Image classification data set "rps" (mehiis/neural-network-metropolia on GitHub). Class labels (3): paper, rock, scissors.

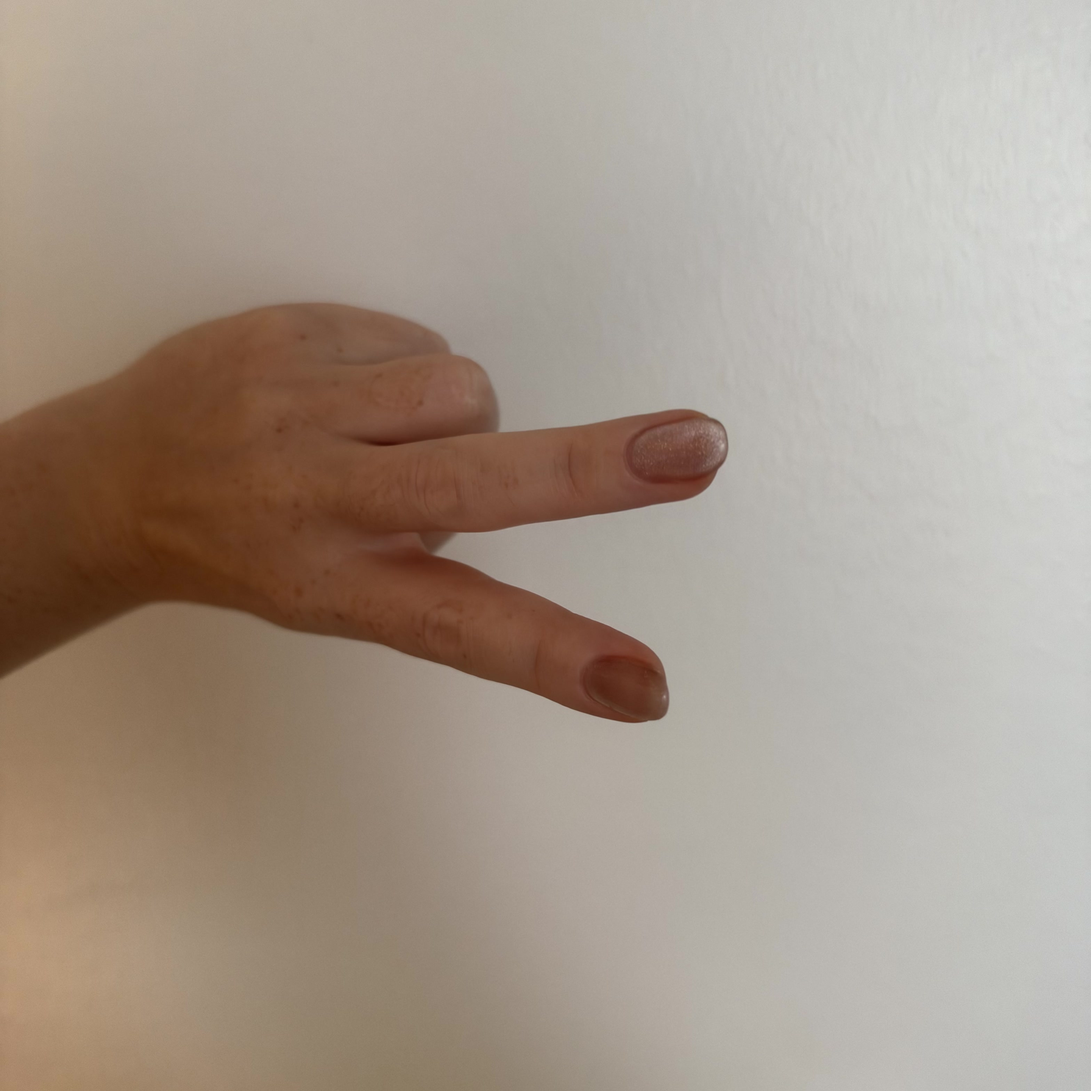
Label: scissors

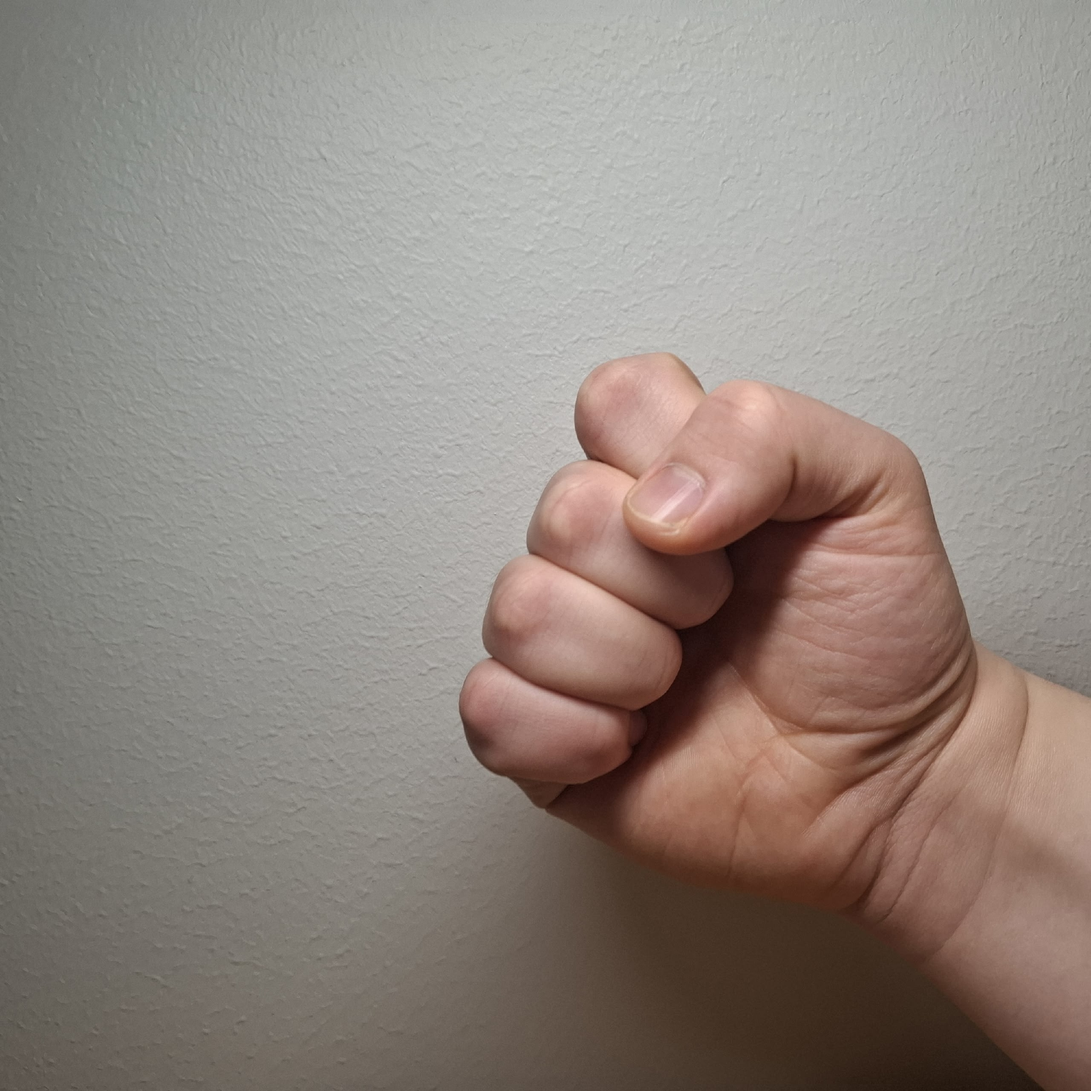
Label: rock

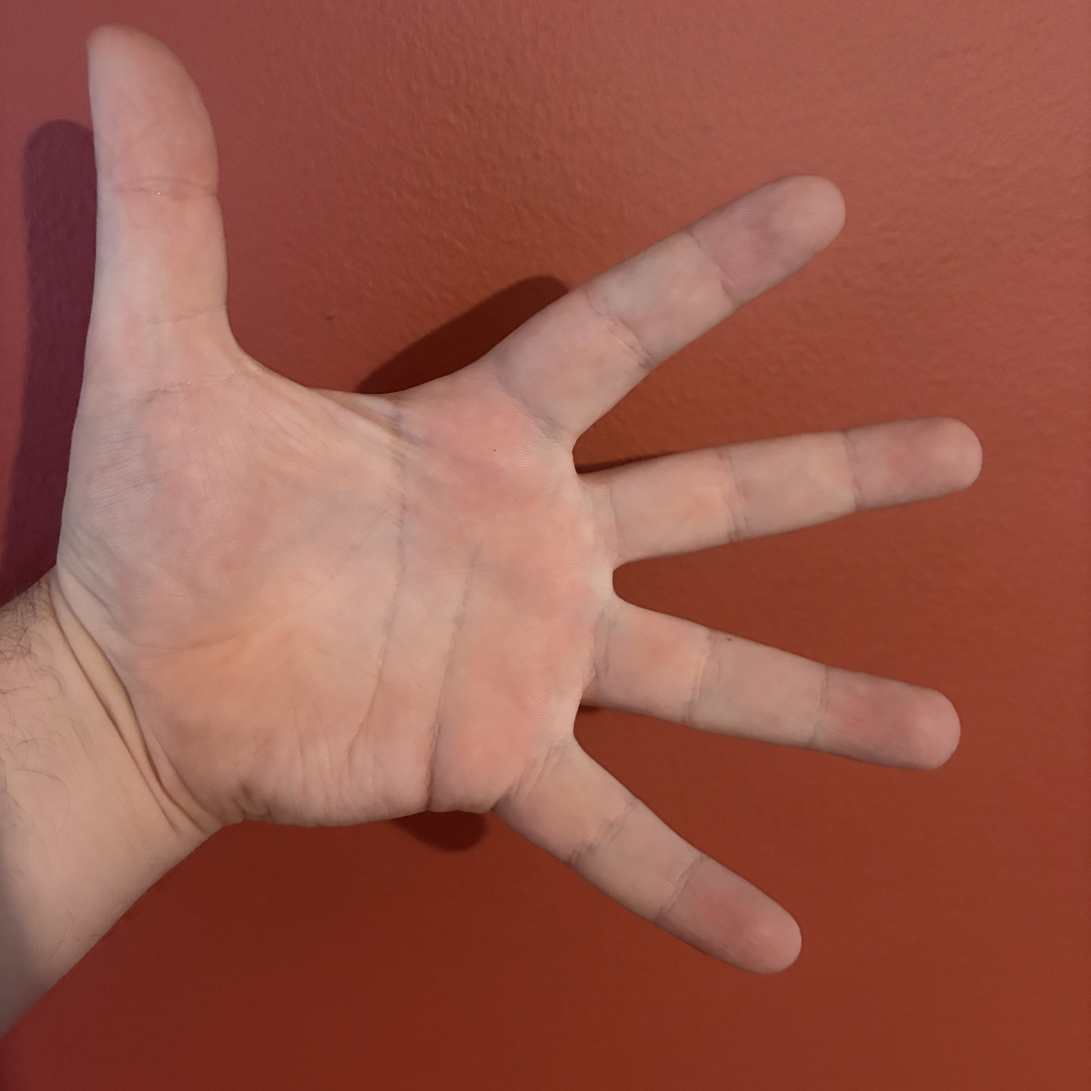
Label: paper

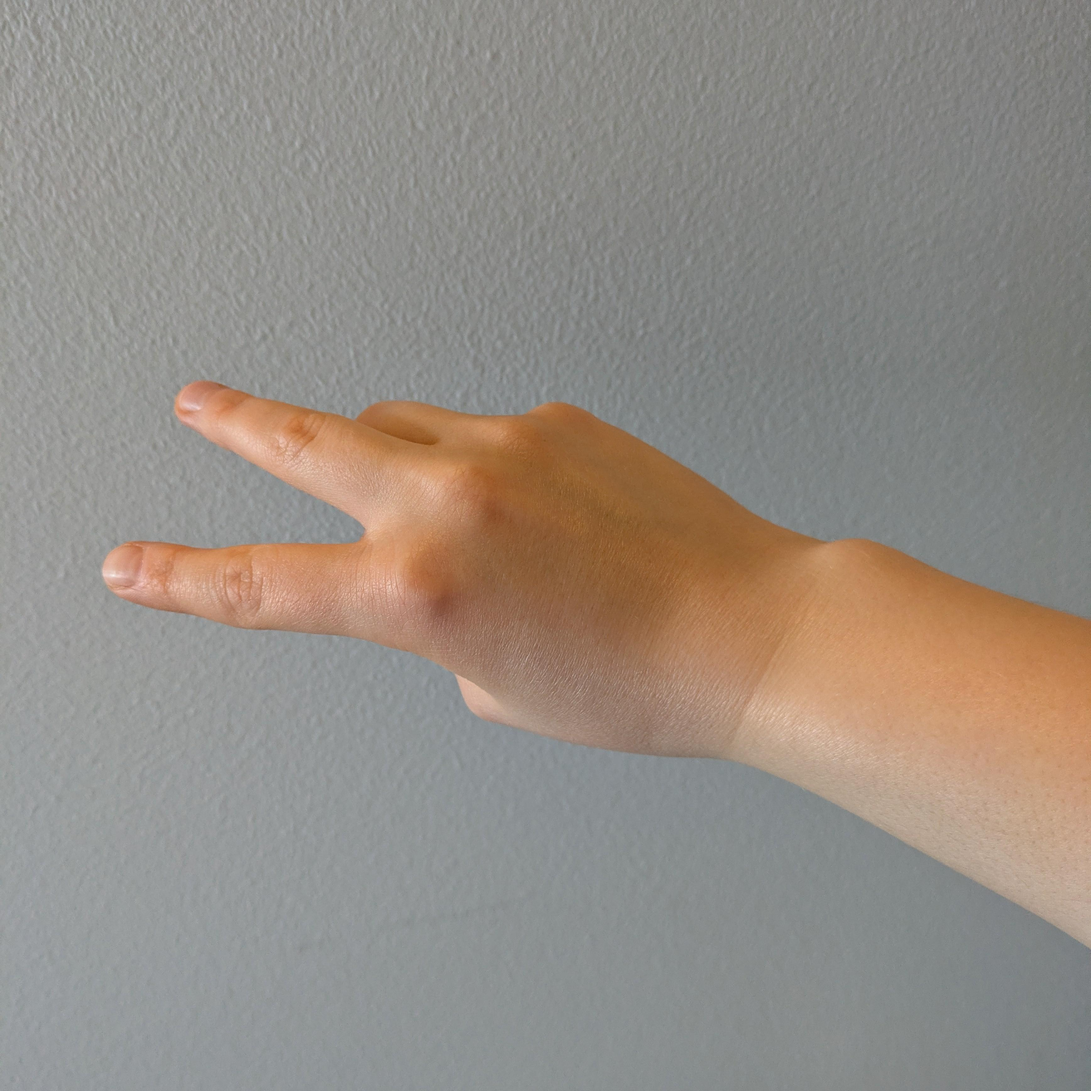
Label: scissors

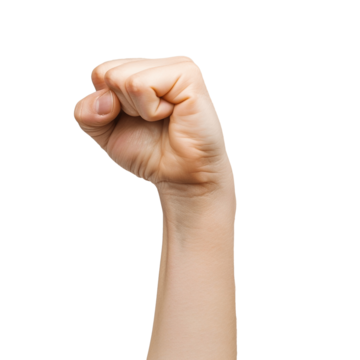
Label: rock

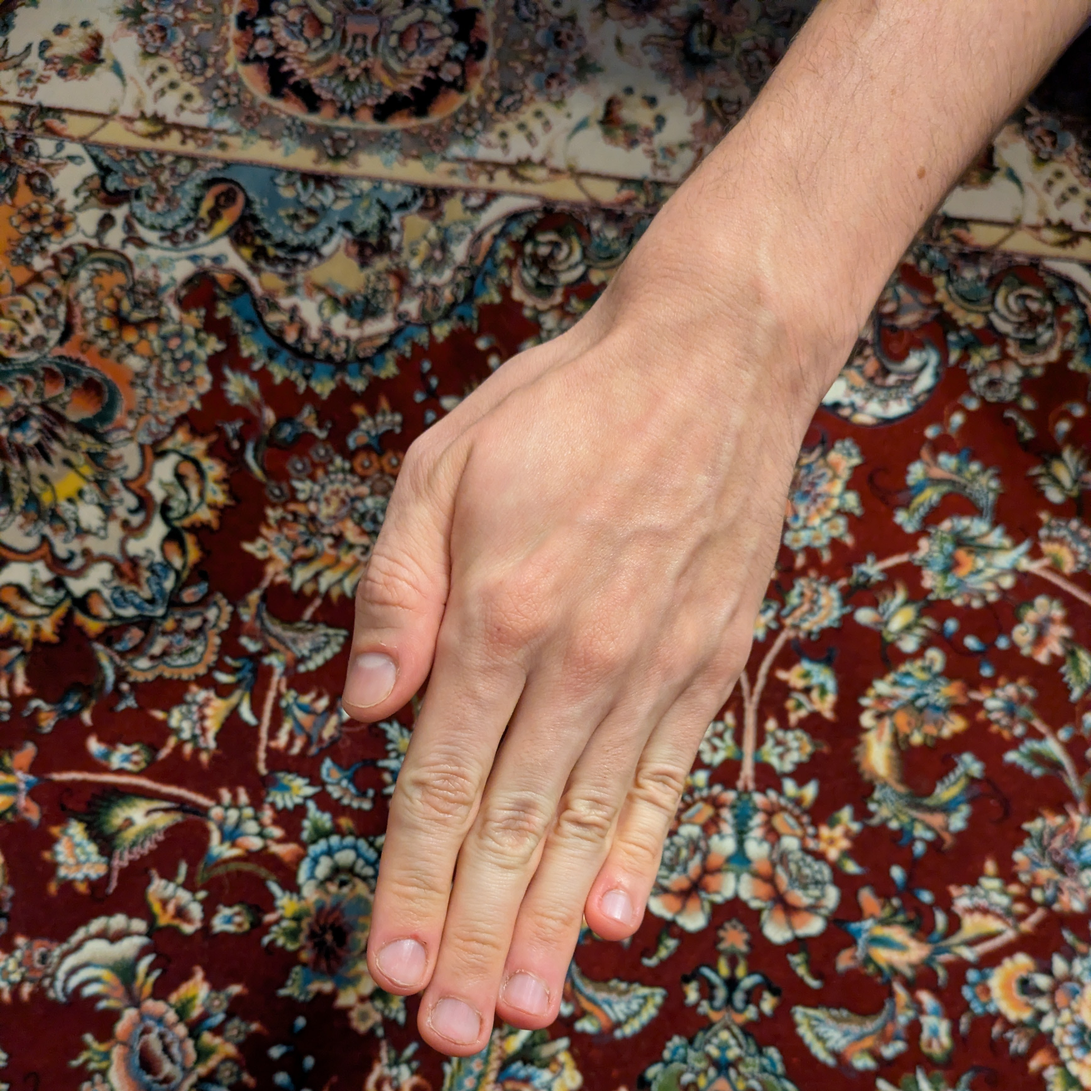
Label: paper
